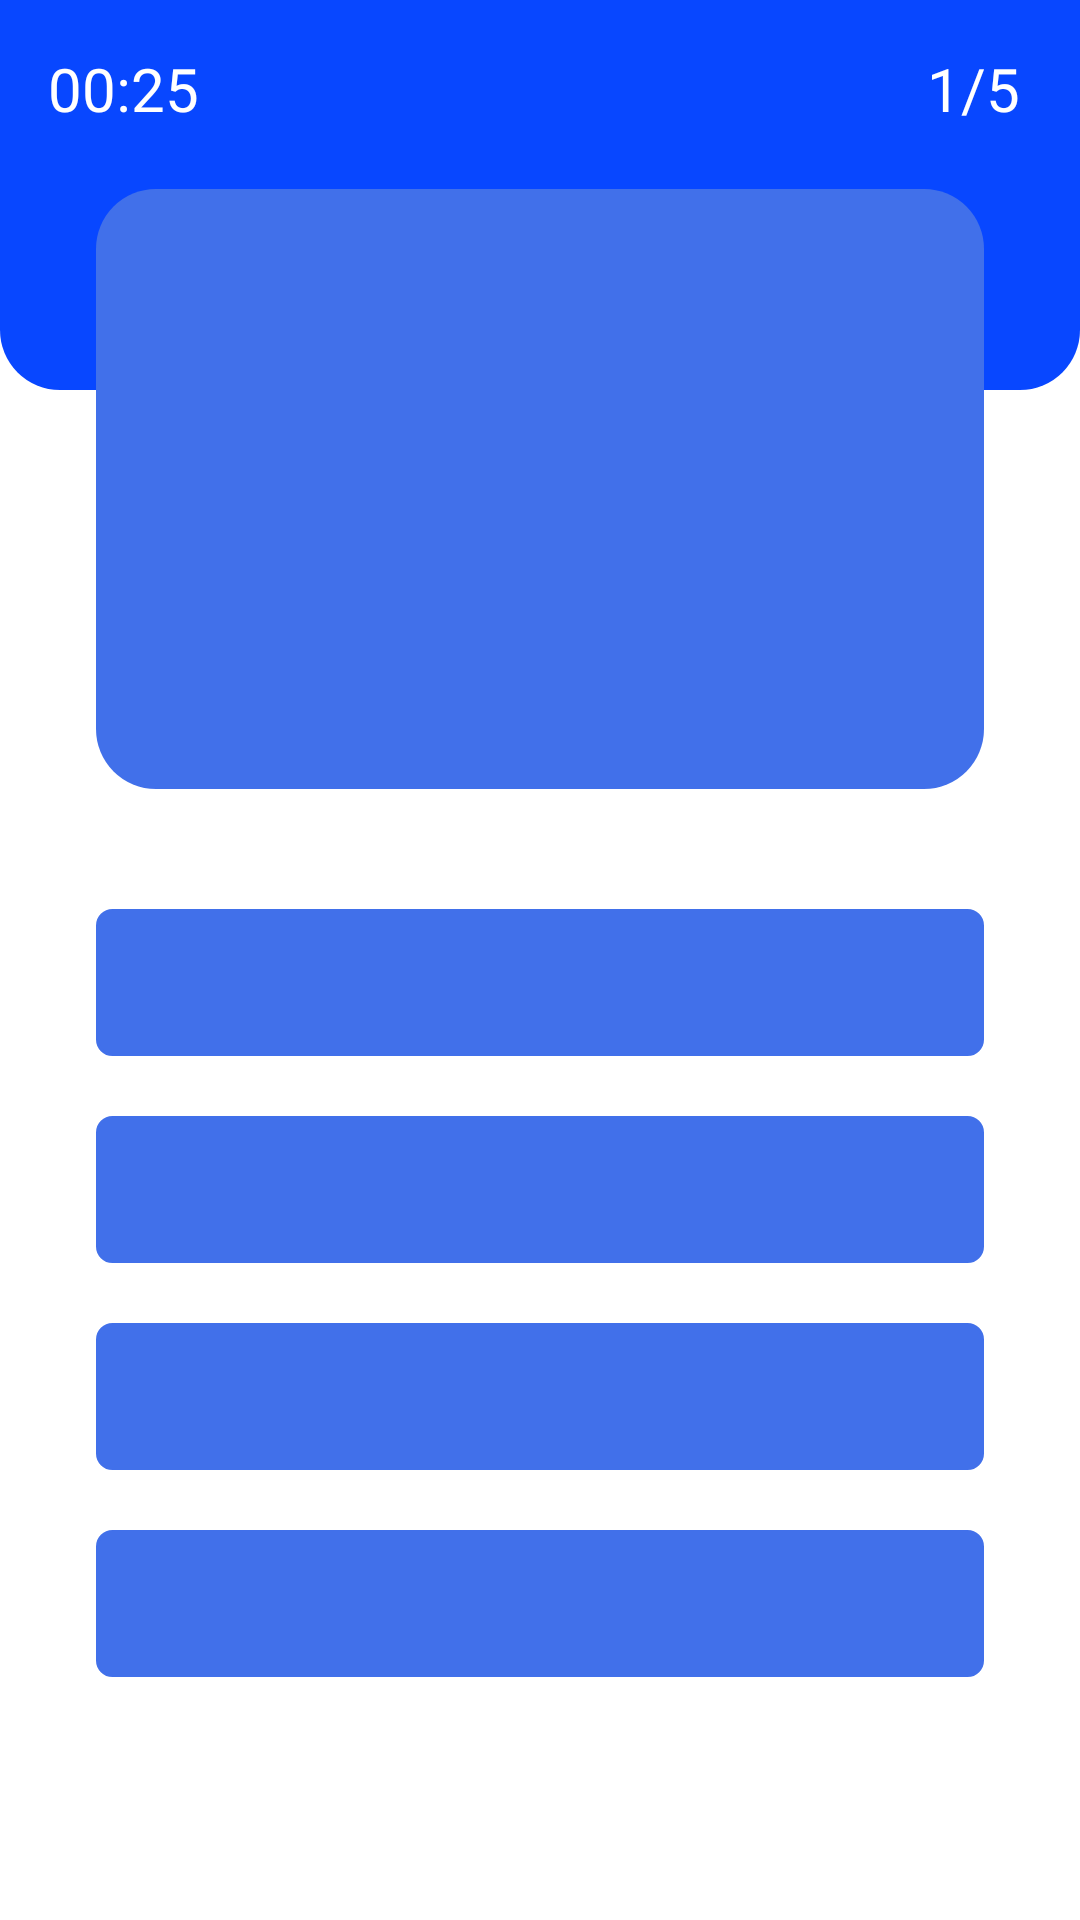

Reconstruct the res/layout file that produces this screen, plus the resources it refers to.
<!-- AndroidManifest.xml: application theme Theme.ProQuiz -->
<!-- res/layout/activity_quiz.xml -->
<androidx.constraintlayout.widget.ConstraintLayout
    xmlns:android="http://schemas.android.com/apk/res/android"
    xmlns:app="http://schemas.android.com/apk/res-auto"
    xmlns:tools="http://schemas.android.com/tools"
    android:layout_width="match_parent"
    android:layout_height="match_parent"
    tools:context=".QuizActivity">

    <View
        android:id="@+id/view4"
        android:layout_width="wrap_content"
        android:layout_height="130dp"
        android:background="@drawable/background_bottom"
        app:layout_constraintEnd_toEndOf="parent"
        app:layout_constraintStart_toStartOf="parent"
        app:layout_constraintTop_toTopOf="parent"/>

    <View
        android:id="@+id/view5"
        android:layout_width="0dp"
        android:layout_height="200dp"
        android:layout_marginStart="32dp"
        android:layout_marginLeft="32dp"
        android:layout_marginTop="20dp"
        android:layout_marginEnd="32dp"
        android:layout_marginRight="32dp"
        android:background="@drawable/rounded_box"
        app:layout_constraintEnd_toEndOf="parent"
        app:layout_constraintStart_toStartOf="parent"
        app:layout_constraintTop_toBottomOf="@+id/timer"/>

    <TextView android:id="@+id/timer"
        android:layout_width="wrap_content"
        android:layout_height="wrap_content"
        android:layout_marginStart="20dp"

        android:layout_marginLeft="16dp"
        android:layout_marginTop="16dp"
        android:drawablePadding="10dp"
        android:drawableLeft="@drawable/ic_timer"
        android:text="@string/_25"
        android:textColor="@color/white"
        android:textSize="20sp"
        app:layout_constraintStart_toStartOf="parent"
        app:layout_constraintTop_toTopOf="parent"/>

    <TextView android:id="@+id/questionCounter"
        android:layout_width="wrap_content"
        android:layout_height="wrap_content"
        android:layout_marginTop="16dp"
        android:layout_marginEnd="20dp"
        android:drawableRight="@drawable/ic_question"
        android:drawablePadding="10dp"
        android:text="@string/_1_05"
        android:textColor="@color/white"
        android:textSize="20sp"
        app:drawableTint="@color/white"
        app:layout_constraintEnd_toEndOf="parent"
        app:layout_constraintTop_toTopOf="parent"/>

    <TextView android:id="@+id/question"
        android:layout_width="0dp"
        android:layout_height="wrap_content"
        android:layout_marginStart="16dp"
        android:layout_marginLeft="16dp"
        android:layout_marginEnd="16dp"
        android:layout_marginRight="16dp"
        android:layout_marginBottom="16dp"
        android:gravity="center"
        android:textColor="@color/white"
        android:textSize="20sp"
        app:layout_constraintBottom_toBottomOf="@+id/view5"
        app:layout_constraintEnd_toEndOf="@+id/view5"
        app:layout_constraintStart_toStartOf="@+id/view5"
        app:layout_constraintTop_toTopOf="@+id/view5"/>

    <TextView android:id="@+id/option_1"
        android:layout_width="0dp"
        android:layout_height="wrap_content"
        android:layout_marginTop="40dp"
        android:padding="15dp"
        android:background="@drawable/border"
        android:textColor="@color/white"
        android:textStyle="bold"
        app:layout_constraintEnd_toEndOf="@+id/view5"
        app:layout_constraintStart_toStartOf="@+id/view5"
        app:layout_constraintTop_toBottomOf="@+id/view5"
        />

    <TextView android:id="@+id/option_2"
        android:layout_width="0dp"
        android:layout_height="wrap_content"
        android:layout_marginTop="20dp"
        android:padding="15dp"
        android:background="@drawable/border"
        android:textColor="@color/white"
        android:textStyle="bold"
        app:layout_constraintEnd_toEndOf="@+id/option_1"
        app:layout_constraintStart_toStartOf="@+id/option_1"
        app:layout_constraintTop_toBottomOf="@+id/option_1" />

    <TextView
        android:id="@+id/option_3"
        android:layout_width="0dp"
        android:layout_height="wrap_content"
        android:layout_marginTop="20dp"
        android:padding="15dp"
        android:background="@drawable/border"
        android:textStyle="bold"
        android:textColor="@color/white"
        app:layout_constraintEnd_toEndOf="@+id/option_2"
        app:layout_constraintStart_toStartOf="@+id/option_2"
        app:layout_constraintTop_toBottomOf="@+id/option_2" />

    <TextView android:id="@+id/option_4"
        android:layout_width="0dp"
        android:layout_height="wrap_content"
        android:layout_marginTop="20dp"
        android:textColor="@color/white"
        android:padding="15dp"
        android:background="@drawable/border"
        android:textStyle="bold"
        app:layout_constraintEnd_toEndOf="@+id/option_3"
        app:layout_constraintStart_toStartOf="@+id/option_3"
        app:layout_constraintTop_toBottomOf="@+id/option_3" />



</androidx.constraintlayout.widget.ConstraintLayout>
<!-- resources referenced by this layout -->
<resources>
  <color name="white">#FFFFFFFF</color>
  <!-- drawable background_bottom (drawable) -->
  <?xml version="1.0" encoding="utf-8"?>
  <shape xmlns:android="http://schemas.android.com/apk/res/android">
  <gradient android:startColor="@color/purple_500" android:endColor="@color/purple_500"
      android:angle="270"/>
      <corners android:bottomLeftRadius="20dp" android:bottomRightRadius="20dp"/>
  
  </shape>
  <!-- drawable border (drawable) -->
  <?xml version="1.0" encoding="utf-8"?>
  <shape xmlns:android="http://schemas.android.com/apk/res/android">
  <solid android:color="@color/icon"/>
      <corners android:radius="5dp"/>
      <stroke android:width="1dp"
          android:color="@color/icon"/>
  </shape>
  <!-- drawable rounded_box (drawable) -->
  <?xml version="1.0" encoding="utf-8"?>
  <shape xmlns:android="http://schemas.android.com/apk/res/android">
      <gradient android:startColor="@color/icon" android:endColor="@color/icon"/>
      <corners android:radius="20dp"/>
  
  </shape>
  <string name="_1_05">1/5</string>
  
  
      //Wallet Strings
  <string name="_25">00:25</string>
  <style name="Theme.ProQuiz" parent="Theme.MaterialComponents.DayNight.DarkActionBar">
          
          <item name="colorPrimary">@color/purple_500</item>
          <item name="colorPrimaryVariant">@color/purple_700</item>
          <item name="colorOnPrimary">@color/white</item>
          
          <item name="colorSecondary">@color/teal_200</item>
          <item name="colorSecondaryVariant">@color/teal_700</item>
          <item name="colorOnSecondary">@color/black</item>
          
          <item name="android:statusBarColor" tools:targetApi="l">?attr/colorPrimaryVariant</item>
          
      </style>
  <color name="purple_500">#0847FF</color>
  <color name="icon">#4170EA</color>
  <color name="purple_700">#4A03EA</color>
  <color name="teal_200">#FF03DAC5</color>
  <color name="teal_700">#FF018786</color>
  <color name="black">#FF000000</color>
</resources>
